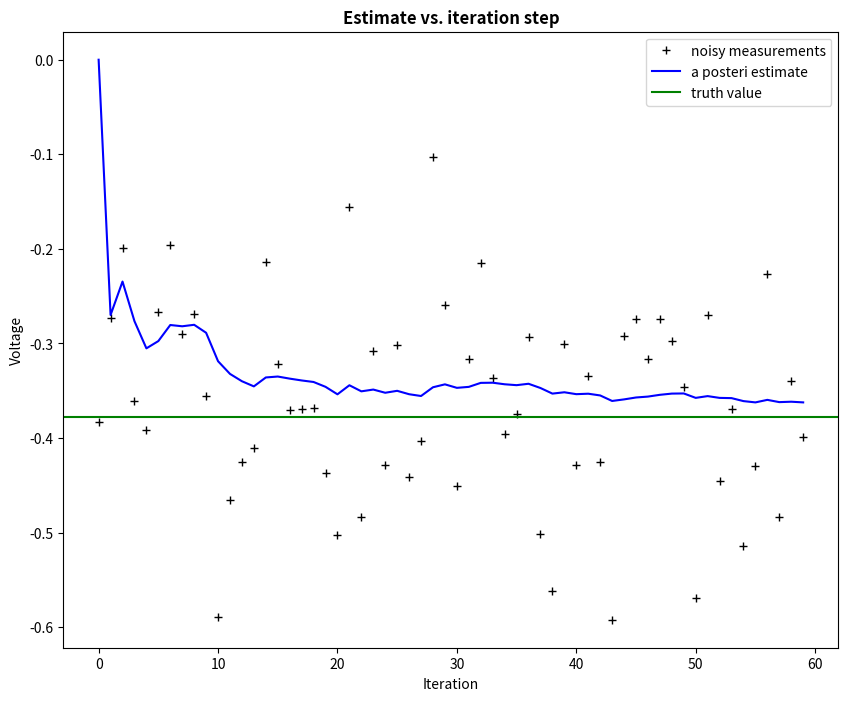
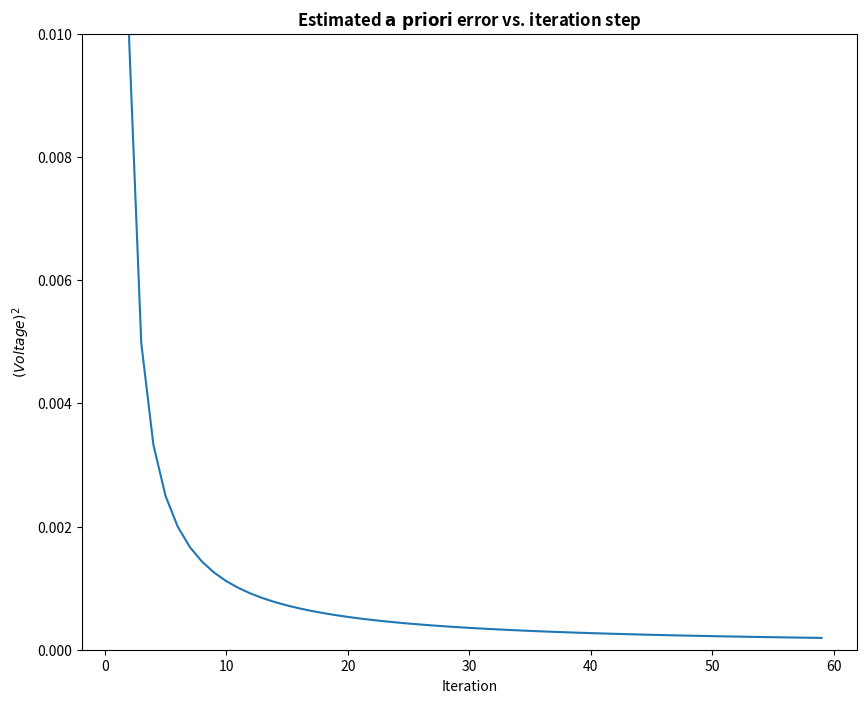

Write Python code to recreate these figures, in order.
# Kalman filter example demo in Python

# A Python implementation of the example given in pages 11-15 of "An
# Introduction to the Kalman Filter" by Greg Welch and Gary Bishop,
# University of North Carolina at Chapel Hill, Department of Computer
# Science, TR 95-041,
# https://www.cs.unc.edu/~welch/media/pdf/kalman_intro.pdf

# by Andrew D. Straw

import numpy as np
import matplotlib.pyplot as plt

plt.rcParams['figure.figsize'] = (10, 8)

# intial parameters
n_iter = 60
sz = (n_iter,) # size of array
x = -0.37727 # truth value (typo in example at top of p. 13 calls this z)
z = np.random.normal(x,0.1,size=sz) # observations (normal about x, sigma=0.1)

Q = 1e-6 # process variance

# allocate space for arrays
xhat=np.zeros(sz)      # a posteri estimate of x
P=np.zeros(sz)         # a posteri error estimate
xhatminus=np.zeros(sz) # a priori estimate of x
Pminus=np.zeros(sz)    # a priori error estimate
K=np.zeros(sz)         # gain or blending factor

R = 0.1**2 # estimate of measurement variance, change to see effect

# intial guesses
xhat[0] = 0.0
P[0] = 1.0

for k in range(1,n_iter):
    # time update
    xhatminus[k] = xhat[k-1]
    Pminus[k] = P[k-1]+Q

    # measurement update
    K[k] = Pminus[k]/( Pminus[k]+R )
    xhat[k] = xhatminus[k]+K[k]*(z[k]-xhatminus[k])
    P[k] = (1-K[k])*Pminus[k]

plt.figure()
plt.plot(z,'k+',label='noisy measurements')
plt.plot(xhat,'b-',label='a posteri estimate')
plt.axhline(x,color='g',label='truth value')
plt.legend()
plt.title('Estimate vs. iteration step', fontweight='bold')
plt.xlabel('Iteration')
plt.ylabel('Voltage')

plt.figure()
valid_iter = range(1,n_iter) # Pminus not valid at step 0
plt.plot(valid_iter,Pminus[valid_iter],label='a priori error estimate')
plt.title('Estimated $\it{\mathbf{a \ priori}}$ error vs. iteration step', fontweight='bold')
plt.xlabel('Iteration')
plt.ylabel('$(Voltage)^2$')
plt.setp(plt.gca(),'ylim',[0,.01])
plt.show()